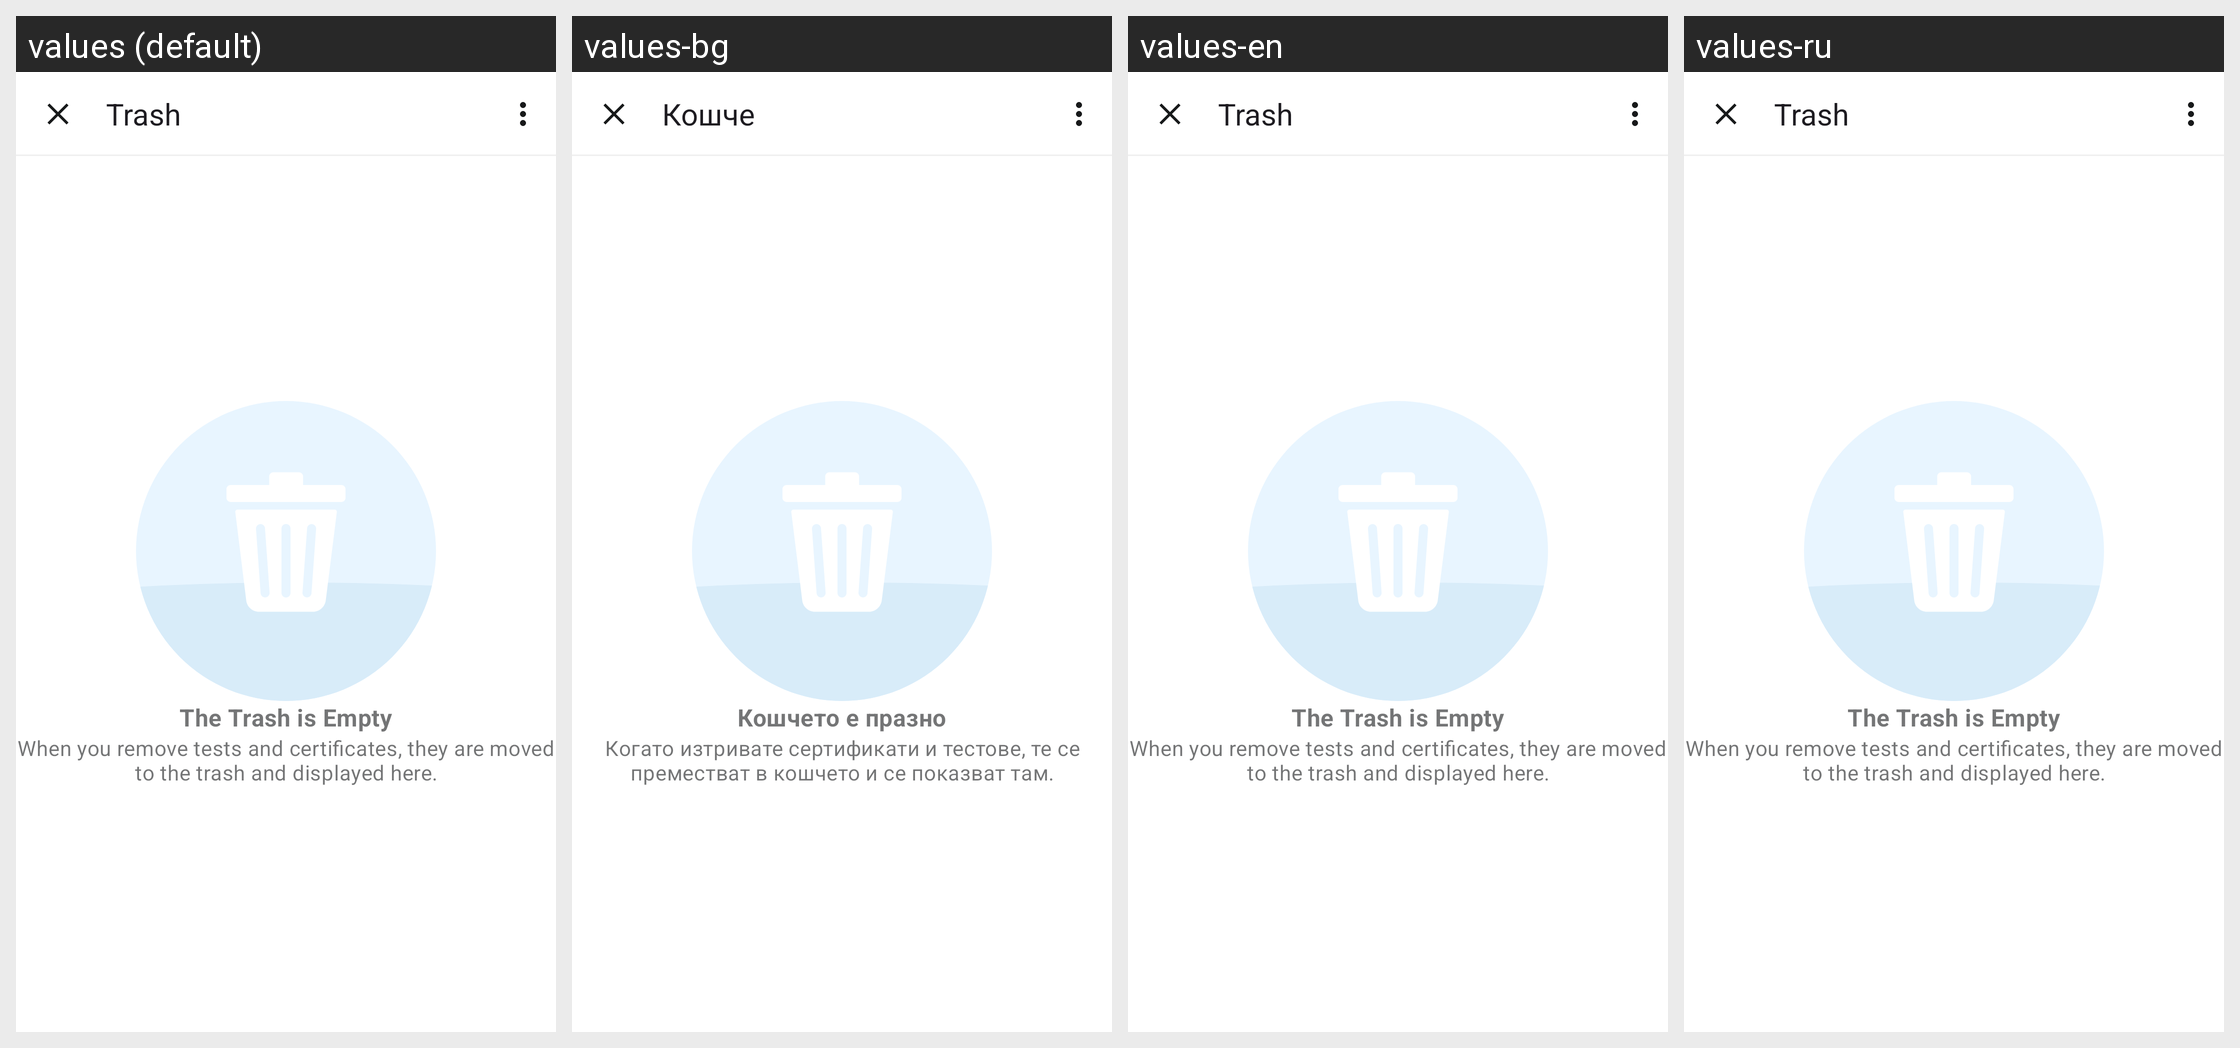

Translations of the strings shown on this Android screen, per locale in the grid:
Android screen res/layout/recycler_bin_overview_fragment.xml rendered under 4 locales, left to right: values (default), values-bg, values-en, values-ru. Device: Nexus 5 (rendered at 1080×1920; each locale shown at half size, 540×960, under a caption strip naming it); theme AppTheme.
Other locales in the repository, not shown: values-ar, values-de, values-pl, values-pt, values-ro, values-tr, values-uk.
Strings drawn on this screen, with the default value and each locale's value (text and hints the layout hard-codes, and strings that could not be matched under every locale, appear in the picture but are not listed):

recycler_bin_title
  values: Trash
  values-bg: Кошче
  values-en: Trash  [not translated; the default value is used]
  values-ru: Trash  [not translated; the default value is used]

recycler_bin_empty_label
  values: The Trash is Empty
  values-bg: Кошчето е празно
  values-en: The Trash is Empty  [not translated; the default value is used]
  values-ru: The Trash is Empty  [not translated; the default value is used]

recycler_bin_empty_description
  values: When you remove tests and certificates, they are moved to the trash and displayed here.
  values-bg: Когато изтривате сертификати и тестове, те се преместват в кошчето и се показват там.
  values-en: When you remove tests and certificates, they are moved to the trash and displayed here.  [not translated; the default value is used]
  values-ru: When you remove tests and certificates, they are moved to the trash and displayed here.  [not translated; the default value is used]
